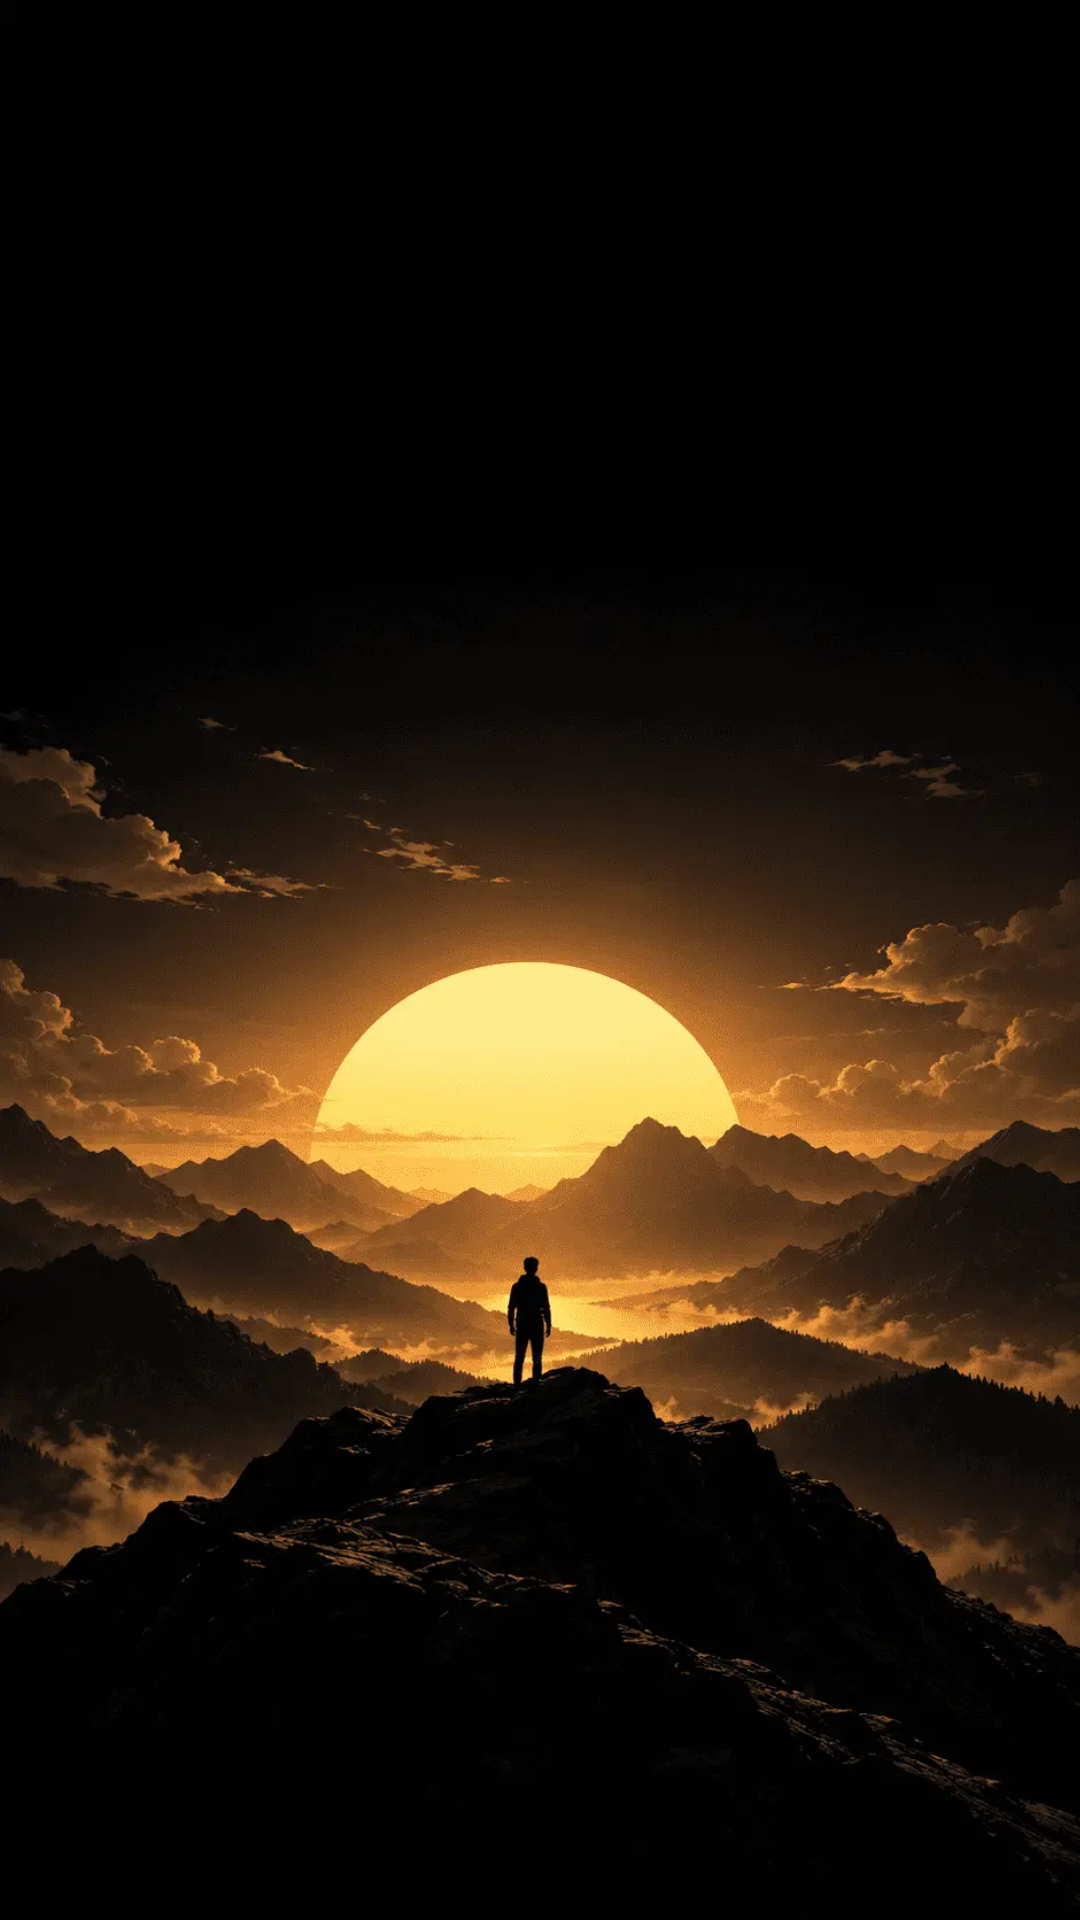

Layout XML and referenced resources for this Android screen:
<!-- AndroidManifest.xml: application theme Theme.Habits -->
<!-- res/layout/activity_launcher.xml -->
<?xml version="1.0" encoding="utf-8"?>
<androidx.constraintlayout.widget.ConstraintLayout xmlns:android="http://schemas.android.com/apk/res/android"
    xmlns:app="http://schemas.android.com/apk/res-auto"
    xmlns:tools="http://schemas.android.com/tools"
    android:id="@+id/main"
    android:layout_width="match_parent"
    android:layout_height="match_parent"
    android:background="@color/black"
    tools:context=".LauncherActivity">

    
    <ImageView
        android:layout_width="match_parent"
        android:layout_height="match_parent"
        android:importantForAccessibility="no"
        android:scaleType="centerCrop"
        android:src="@drawable/splash1"
        app:layout_constraintBottom_toBottomOf="parent"
        app:layout_constraintEnd_toEndOf="parent"
        app:layout_constraintStart_toStartOf="parent"
        app:layout_constraintTop_toTopOf="parent" />

    
    <LinearLayout
        android:id="@+id/welcome_content"
        android:layout_width="match_parent"
        android:layout_height="wrap_content"
        android:layout_marginStart="28dp"
        android:layout_marginEnd="28dp"
        android:gravity="center_horizontal"
        android:orientation="vertical"
        android:visibility="invisible"
        app:layout_constraintEnd_toEndOf="parent"
        app:layout_constraintStart_toStartOf="parent"
        app:layout_constraintTop_toTopOf="parent"
        app:layout_constraintVertical_bias="0"
        tools:visibility="visible">

        <TextView
            android:layout_width="wrap_content"
            android:layout_height="wrap_content"
            android:layout_marginTop="56dp"
            android:fontFamily="@font/google_sans_bold"
            android:includeFontPadding="false"
            android:letterSpacing="-0.015"
            android:lineSpacingExtra="-3dp"
            android:text="@string/onboarding_headline_1"
            android:textColor="@color/white"
            android:textSize="30sp" />

        <TextView
            android:layout_width="wrap_content"
            android:layout_height="wrap_content"
            android:fontFamily="@font/google_sans_bold"
            android:includeFontPadding="false"
            android:letterSpacing="-0.015"
            android:lineSpacingExtra="-3dp"
            android:text="@string/onboarding_headline_2"
            android:textColor="@color/white"
            android:textSize="30sp" />

        <TextView
            android:layout_width="wrap_content"
            android:layout_height="wrap_content"
            android:layout_marginTop="10dp"
            android:fontFamily="@font/google_sans_bold"
            android:includeFontPadding="false"
            android:letterSpacing="-0.015"
            android:lineSpacingExtra="-3dp"
            android:text="@string/onboarding_headline_3"
            android:textColor="@color/streak_yellow"
            android:textSize="30sp" />

    </LinearLayout>

    
    <LinearLayout
        android:id="@+id/welcome_bottom"
        android:layout_width="match_parent"
        android:layout_height="wrap_content"
        android:layout_marginStart="28dp"
        android:layout_marginEnd="28dp"
        android:gravity="center_horizontal"
        android:orientation="vertical"
        android:visibility="invisible"
        app:layout_constraintBottom_toBottomOf="parent"
        app:layout_constraintEnd_toEndOf="parent"
        app:layout_constraintStart_toStartOf="parent"
        tools:visibility="visible">

        <com.google.android.material.card.MaterialCardView
            android:id="@+id/get_started_btn"
            android:layout_width="match_parent"
            android:layout_height="52dp"
            android:layout_marginTop="24dp"
            android:clickable="true"
            android:focusable="true"
            android:foreground="?attr/selectableItemBackground"
            app:cardBackgroundColor="@color/streak_yellow"
            app:cardCornerRadius="26dp"
            app:cardElevation="0dp">

            <TextView
                android:layout_width="match_parent"
                android:layout_height="match_parent"
                android:fontFamily="@font/google_sans_bold"
                android:gravity="center"
                android:text="@string/onboarding_cta"
                android:textColor="@color/black"
                android:textSize="16sp" />

        </com.google.android.material.card.MaterialCardView>

        
        <LinearLayout
            android:layout_width="wrap_content"
            android:layout_height="wrap_content"
            android:layout_marginTop="22dp"
            android:layout_marginBottom="24dp"
            android:orientation="horizontal">

            <ImageView
                android:layout_width="wrap_content"
                android:layout_height="wrap_content"
                android:importantForAccessibility="no"
                android:src="@drawable/dot_active" />

            <ImageView
                android:layout_width="wrap_content"
                android:layout_height="wrap_content"
                android:layout_marginStart="6dp"
                android:importantForAccessibility="no"
                android:src="@drawable/dot_inactive" />

        </LinearLayout>

    </LinearLayout>

</androidx.constraintlayout.widget.ConstraintLayout>
<!-- resources referenced by this layout -->
<resources>
  <color name="black">#FF000000</color>
  <color name="streak_yellow">#FFF4B2</color>
  <color name="white">#FFFFFFFF</color>
  <!-- drawable dot_active (drawable) -->
  <?xml version="1.0" encoding="utf-8"?>
  <shape xmlns:android="http://schemas.android.com/apk/res/android"
      android:shape="rectangle">
      <size
          android:width="20dp"
          android:height="8dp" />
      <corners android:radius="4dp" />
      <solid android:color="@color/streak_yellow" />
  </shape>
  <!-- drawable dot_inactive (drawable) -->
  <?xml version="1.0" encoding="utf-8"?>
  <shape xmlns:android="http://schemas.android.com/apk/res/android"
      android:shape="oval">
      <size
          android:width="8dp"
          android:height="8dp" />
      <solid android:color="#4A4A4A" />
  </shape>
  <!-- drawable splash1: webp bitmap (drawable-nodpi, 69856 bytes) -->
  <string name="onboarding_cta">Let\'s Begin</string>
  <string name="onboarding_headline_1">Discipline</string>
  <string name="onboarding_headline_2">Beats Motivation.</string>
  <string name="onboarding_headline_3">EVERY TIME.</string>
  <style name="Theme.Habits" parent="Base.Theme.Habits" />
  <style name="Base.Theme.Habits" parent="Theme.Material3.DayNight.NoActionBar">
          
          <item name="colorPrimary">@color/streak_yellow</item>
          <item name="colorOnPrimary">@color/black</item>
          <item name="colorSecondary">@color/streak_yellow</item>
          <item name="colorOnSecondary">@color/black</item>
  
          
          <item name="android:colorBackground">@color/black</item>
          
          <item name="android:windowBackground">@color/black</item>
          <item name="colorSurface">@color/dark_grey</item>
          <item name="colorOnSurface">@color/white</item>
          <item name="colorSurfaceVariant">@color/surface_row</item>
          <item name="colorOnSurfaceVariant">@color/secondary_text</item>
          <item name="colorOutline">@color/outline</item>
  
          
          <item name="colorSurfaceContainerLow">@color/surface_row</item>
          <item name="colorSurfaceContainer">@color/surface_row</item>
          <item name="colorSurfaceContainerHigh">@color/dark_grey</item>
          <item name="colorSurfaceContainerHighest">@color/dark_grey</item>
  
          <item name="materialCardViewStyle">@style/Widget.Momentum.Card</item>
      </style>
  <color name="dark_grey">#313131</color>
  <color name="surface_row">#282828</color>
  <color name="secondary_text">#ABABAB</color>
  <color name="outline">#3A3A3A</color>
  <style name="Widget.Momentum.Card" parent="Widget.Material3.CardView.Elevated">
          <item name="cardBackgroundColor">@color/dark_grey</item>
          <item name="cardElevation">0dp</item>
      </style>
</resources>
